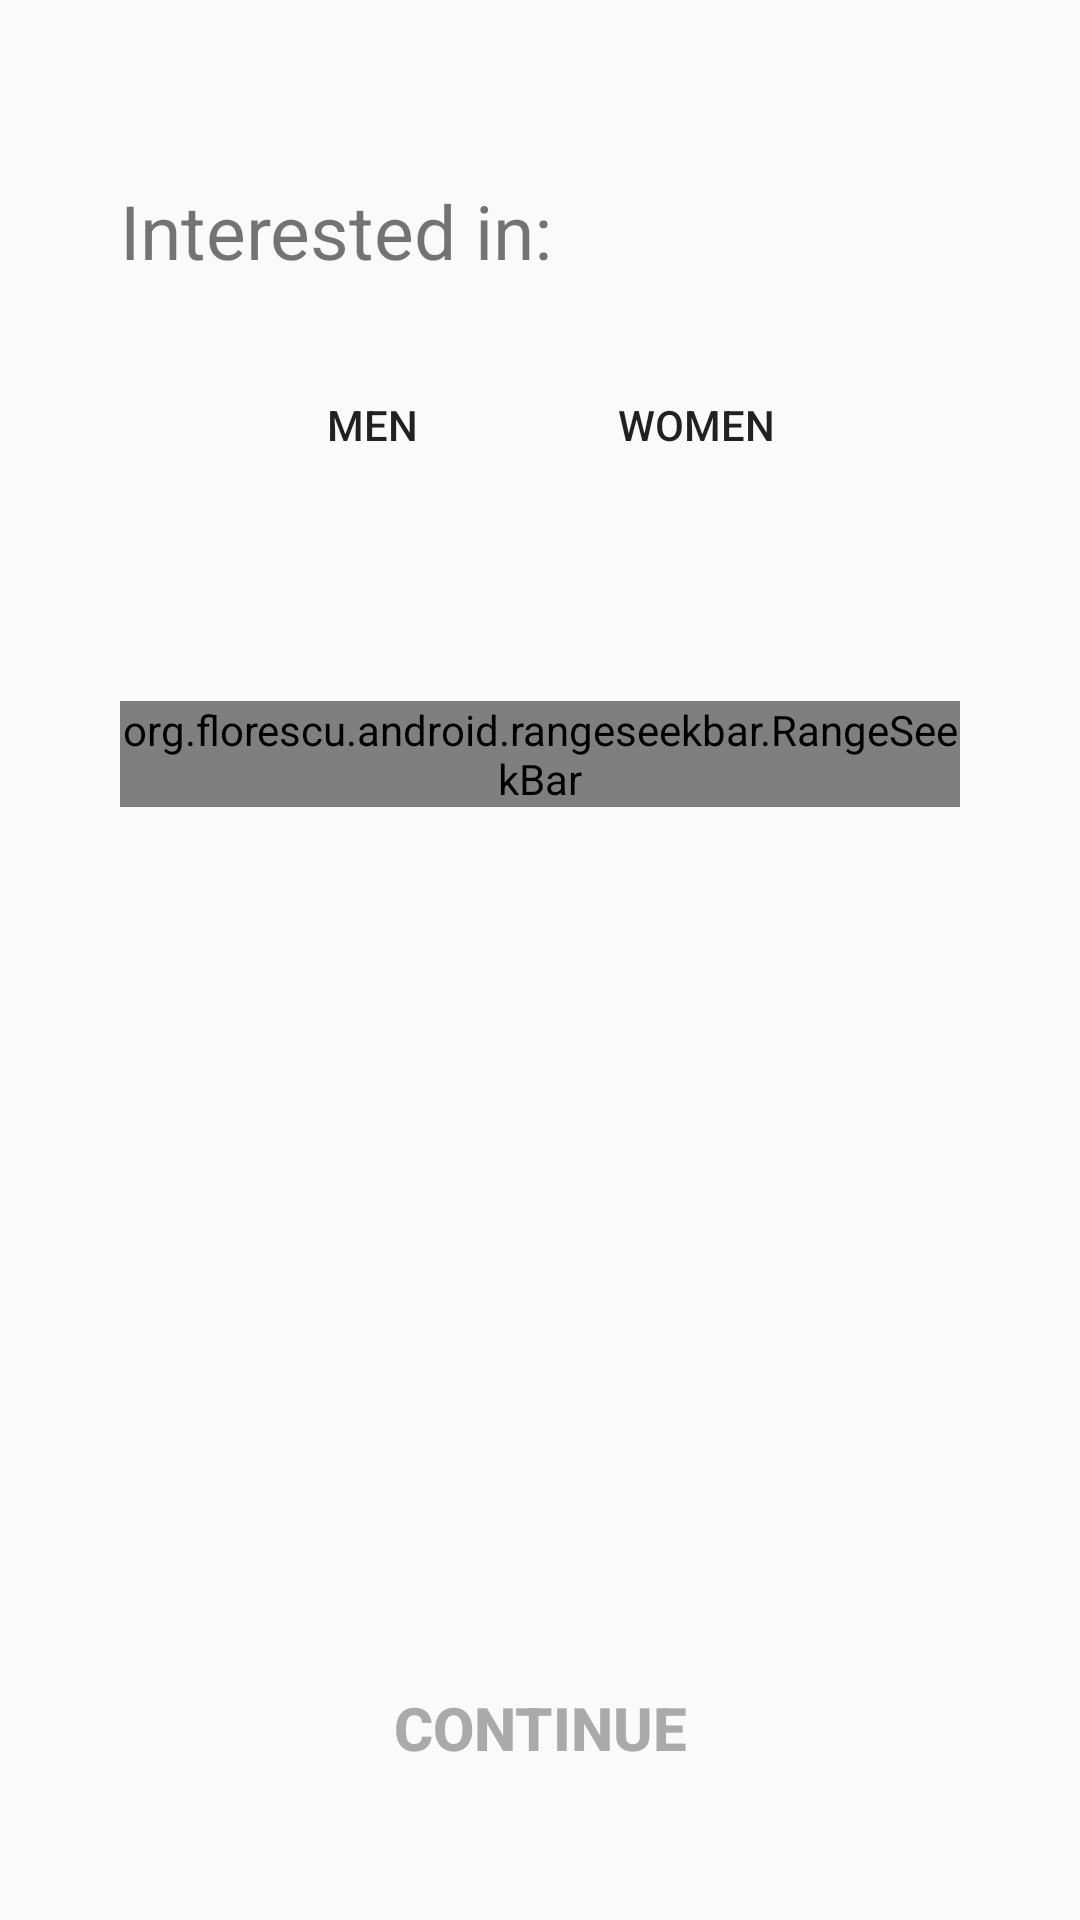

The Android layout XML behind this screen, and the referenced resources:
<!-- AndroidManifest.xml: application theme AppTheme -->
<!-- res/layout/fragment_interests.xml -->
<?xml version="1.0" encoding="utf-8"?>
<android.support.constraint.ConstraintLayout xmlns:android="http://schemas.android.com/apk/res/android"
    xmlns:app="http://schemas.android.com/apk/res-auto"
    android:layout_width="match_parent"
    android:layout_height="match_parent"
    android:padding="@dimen/def_margin">

    <TextView
        android:id="@+id/text_find_gender"
        android:layout_width="wrap_content"
        android:layout_height="wrap_content"
        android:layout_marginTop="20dp"
        android:paddingBottom="@dimen/helper_text_pad"
        android:text="@string/interested_gender"
        android:textSize="@dimen/helper_text"
        app:layout_constraintStart_toStartOf="parent"
        app:layout_constraintTop_toTopOf="parent" />

    <Button
        android:id="@+id/button_men"
        android:layout_width="wrap_content"
        android:layout_height="wrap_content"
        android:layout_marginLeft="40dp"
        android:layout_marginTop="20dp"
        android:background="@drawable/selector_gender"
        android:text="@string/men"
        app:layout_constraintLeft_toLeftOf="parent"
        app:layout_constraintTop_toBottomOf="@+id/text_find_gender" />

    <Button
        android:id="@+id/button_women"
        android:layout_width="wrap_content"
        android:layout_height="wrap_content"
        android:layout_marginTop="20dp"
        android:layout_marginLeft="20dp"
        android:background="@drawable/selector_gender"
        android:text="@string/women"
        app:layout_constraintLeft_toRightOf="@+id/button_men"
        app:layout_constraintStart_toEndOf="@+id/button_men"
        app:layout_constraintTop_toBottomOf="@+id/text_find_gender" />

    <org.florescu.android.rangeseekbar.RangeSeekBar
        android:id="@+id/custom_seekbar"
        android:layout_width="match_parent"
        android:layout_height="wrap_content"
        android:layout_marginTop="68dp"
        app:absoluteMaxValue="18"
        app:absoluteMinValue="60"
        app:layout_constraintStart_toStartOf="parent"
        app:layout_constraintTop_toBottomOf="@id/button_women"
        app:textAboveThumbsColor="@android:color/black" />

    <Button
        android:id="@+id/button_continue"
        style="@style/ContinueButtonStyle"
        android:layout_width="match_parent"
        android:layout_height="wrap_content"
        app:layout_constraintBottom_toBottomOf="parent"
        app:layout_constraintStart_toStartOf="parent" />

</android.support.constraint.ConstraintLayout>
<!-- resources referenced by this layout -->
<resources>
  <dimen name="def_margin">40dp</dimen>
  <dimen name="helper_text">25sp</dimen>
  <dimen name="helper_text_pad">4dp</dimen>
  <!-- drawable selector_gender (drawable) -->
  <selector xmlns:android="http://schemas.android.com/apk/res/android">
      <item android:drawable="@drawable/button_gender_selected" android:state_selected="true" />
      <item android:drawable="@drawable/button_gender_normal" />
  </selector>
  <string name="interested_gender">Interested in: </string>
  <string name="men">Men</string>
  <string name="women">Women</string>
  <style name="ContinueButtonStyle">
          <item name="android:textColor">@drawable/continue_text_selector</item>
          <item name="android:background">@drawable/continue_selector</item>
          <item name="android:textStyle">bold</item>
          <item name="android:textSize">@dimen/continue_text_size</item>
          <item name="android:enabled">false</item>
          <item name="android:text">@string/cont</item>
          <item name="android:gravity">center</item>
      </style>
  <style name="AppTheme" parent="Theme.AppCompat.Light.DarkActionBar">
          
          <item name="colorPrimary">@color/colorPrimary</item>
          <item name="colorPrimaryDark">@color/colorPrimaryDark</item>
          <item name="colorAccent">@color/colorAccent</item>
      </style>
  <!-- drawable button_gender_selected (drawable) -->
  <shape xmlns:android="http://schemas.android.com/apk/res/android"
      android:shape="rectangle">
      <solid android:color="@color/teal"/>
      <corners android:radius="10dp"/>
  </shape>
  <!-- drawable continue_text_selector (drawable) -->
  <?xml version="1.0" encoding="utf-8"?>
  <selector xmlns:android="http://schemas.android.com/apk/res/android">
      <item android:color="@android:color/white" android:state_enabled="true" /> 
      <item android:color="@android:color/darker_gray" /> 
  </selector>
  <!-- drawable continue_selector (drawable) -->
  <selector xmlns:android="http://schemas.android.com/apk/res/android">
      <item android:drawable="@drawable/continue_style" android:state_enabled="true" />
      <item android:drawable="@drawable/continue_normal_style" />
  </selector>
  <dimen name="continue_text_size">20sp</dimen>
  <string name="cont">Continue</string>
  <color name="colorPrimary">#FFFFFF</color>
  <color name="colorPrimaryDark">#000000</color>
  <color name="colorAccent">#1de9b6</color>
  <color name="teal">#1de9b6</color>
  <!-- drawable continue_style (drawable) -->
  <shape xmlns:android="http://schemas.android.com/apk/res/android"
      android:shape="rectangle">
      <corners android:radius="10dp" />
      <gradient
          android:centerColor="#26a69a"
          android:endColor="#1de9b6"
          android:startColor="#1565c0" />
  </shape>
</resources>
